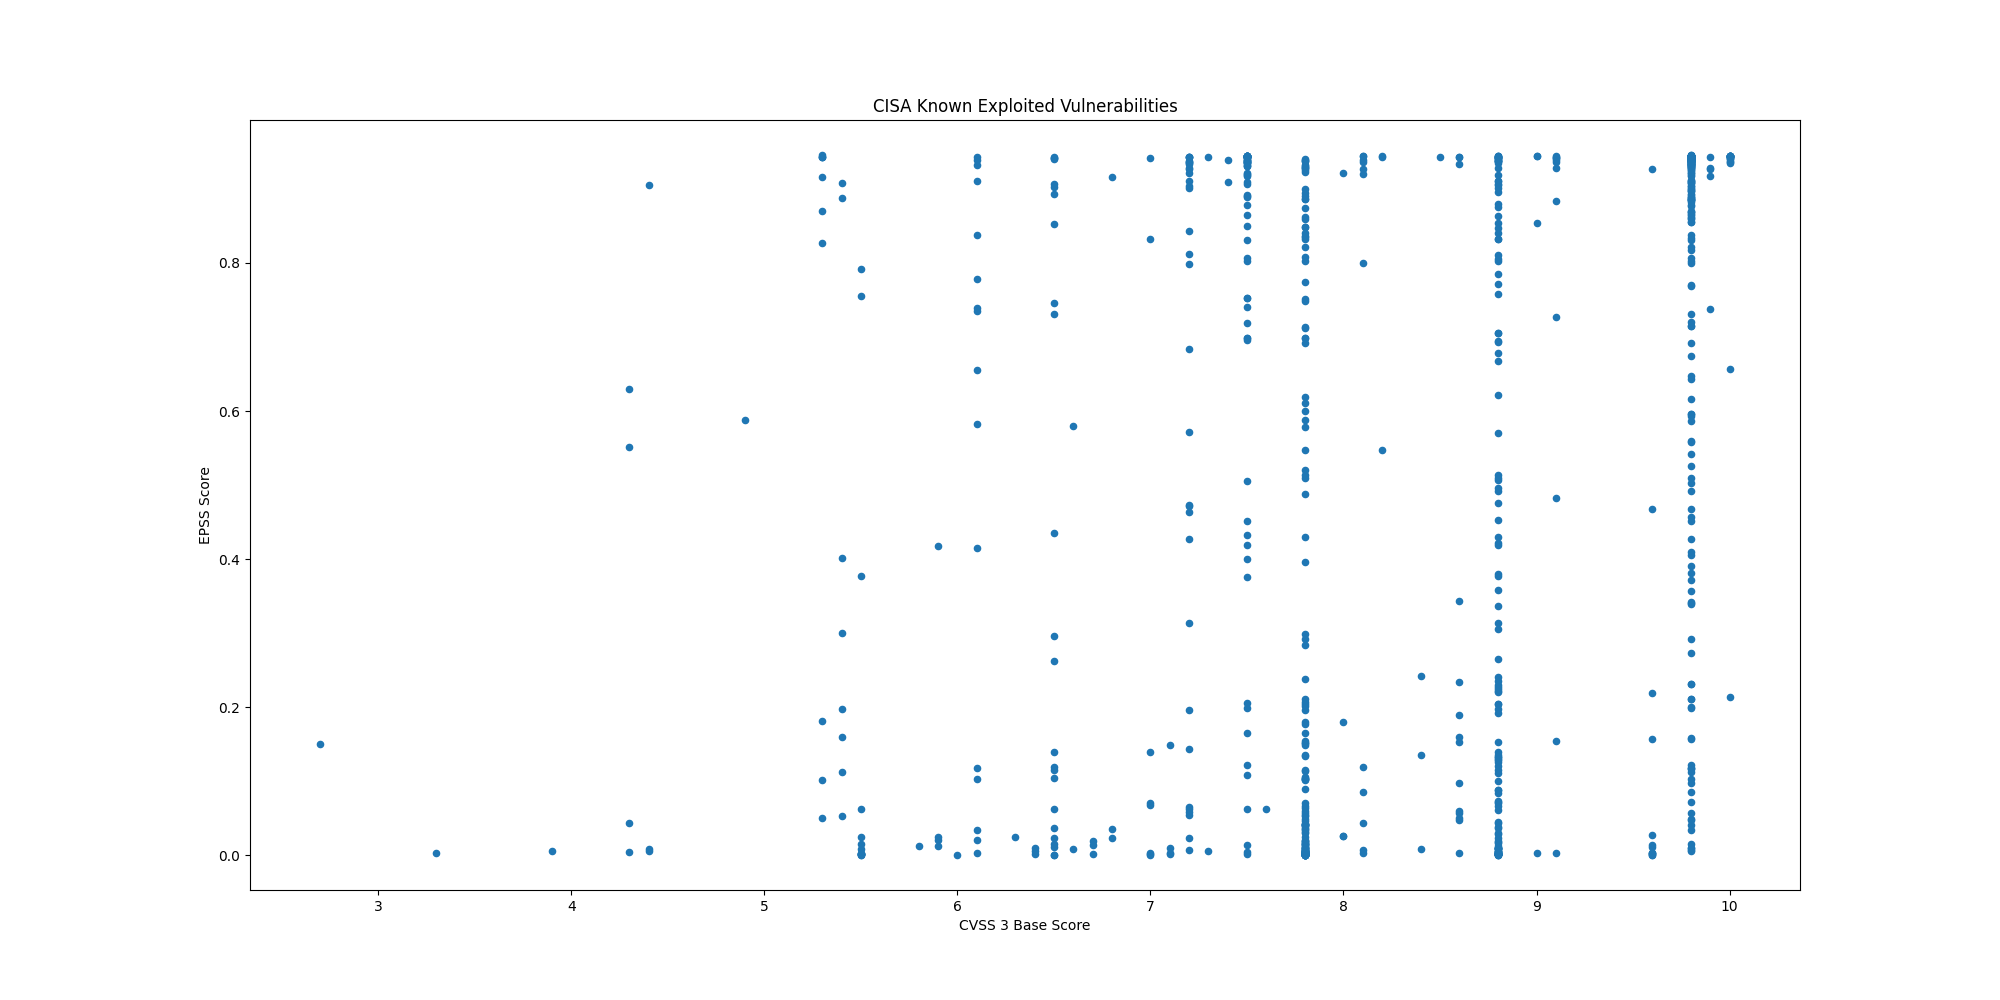

The data file committed next to this chart (first rows):
CVE, CVSS3, EPSS, EPSS Percentile, Description, Vendor, Product
CVE-2024-12987, , 0.5037, 0.9767, DrayTek Vigor2960, Vigor300B, and Vigor3…, DrayTek, Vigor Routers
CVE-2024-11120, 9.8, 0.5263, 0.9777, Multiple GeoVision devices contain an OS…, GeoVision, Multiple Devices
CVE-2024-6047, , 0.7183, 0.9863, Multiple GeoVision devices contain an OS…, GeoVision, Multiple Devices
CVE-2024-58136, 9.8, 0.2737, 0.9611, Yii Framework contains an improper prote…, Yiiframework, Yii
CVE-2024-38475, , 0.9248, 0.9971, Apache HTTP Server contains an improper …, Apache, HTTP Server
CVE-2023-44221, 7.2, 0.427, 0.9729, SonicWall SMA100 appliances contain an O…, SonicWall, SMA100 Appliances
CVE-2021-20035, 6.5, 0.1393, 0.9393, SonicWall SMA100 appliances contain an O…, SonicWall, SMA100 Appliances
CVE-2024-53150, 7.1, 0.00298, 0.5272, Linux Kernel contains an out-of-bounds r…, Linux, Kernel
CVE-2024-53197, , 0.00176, 0.3985, Linux Kernel contains an out-of-bounds a…, Linux, Kernel
CVE-2024-20439, 9.8, 0.8888, 0.9948, Cisco Smart Licensing Utility contains a…, Cisco, Smart Licensing Utility
CVE-2019-9875, 8.8, 0.1533, 0.9424, Sitecore CMS and Experience Platform (XP…, Sitecore, CMS and Experience Platform (XP)
CVE-2019-9874, 9.8, 0.2312, 0.956, Sitecore CMS and Experience Platform (XP…, Sitecore, CMS and Experience Platform (XP)
CVE-2024-48248, 8.6, 0.9335, 0.998, NAKIVO Backup and Replication contains a…, NAKIVO, Backup and Replication
CVE-2024-13161, 7.5, 0.8924, 0.995, Ivanti Endpoint Manager (EPM) contains a…, Ivanti, Endpoint Manager (EPM)
CVE-2024-13160, 7.5, 0.9069, 0.9959, Ivanti Endpoint Manager (EPM) contains a…, Ivanti, Endpoint Manager (EPM)
CVE-2024-13159, 7.5, 0.9311, 0.9978, Ivanti Endpoint Manager (EPM) contains a…, Ivanti, Endpoint Manager (EPM)
CVE-2024-57968, 8.8, 0.07012, 0.9097, Advantive VeraCore contains an unrestric…, Advantive, VeraCore
CVE-2024-50302, 5.5, 0.00195, 0.4201, The Linux kernel contains a use of unini…, Linux, Kernel
CVE-2024-4885, 9.8, 0.9428, 0.9992, Progress WhatsUp Gold contains a path tr…, Progress, WhatsUp Gold
CVE-2018-8639, 7.8, 0.204, 0.952, Microsoft Windows Win32k contains an imp…, Microsoft, Windows
CVE-2022-43769, 7.2, 0.936, 0.9982, Hitachi Vantara Pentaho BA Server contai…, Hitachi Vantara, Pentaho Business Analytics (BA) Server
CVE-2022-43939, 9.8, 0.8668, 0.9937, Hitachi Vantara Pentaho BA Server contai…, Hitachi Vantara, Pentaho Business Analytics (BA) Server
CVE-2023-20118, 7.2, 0.05418, 0.8961, Multiple Cisco Small Business RV Series …, Cisco, Small Business RV Series Routers
CVE-2023-34192, 9.0, 0.8537, 0.993, Synacor Zimbra Collaboration Suite (ZCS)…, Synacor, Zimbra Collaboration Suite (ZCS)
CVE-2024-49035, 9.8, 0.04017, 0.8787, Microsoft Partner Center contains an imp…, Microsoft, Partner Center
CVE-2024-20953, 8.8, 0.7051, 0.9858, Oracle Agile Product Lifecycle Managemen…, Oracle, Agile Product Lifecycle Management (PLM)
CVE-2024-53704, 9.8, 0.936, 0.9982, SonicWall SonicOS contains an improper a…, SonicWall, SonicOS
CVE-2024-57727, 7.5, 0.9346, 0.9981, SimpleHelp remote support software conta…, SimpleHelp, SimpleHelp
CVE-2024-41710, 7.2, 0.06444, 0.9055, Mitel 6800 Series, 6900 Series, and 6900…, Mitel, SIP Phones
CVE-2024-40891, 8.8, 0.4302, 0.9731, Multiple Zyxel DSL CPE devices contain a…, Zyxel, DSL CPE Devices
CVE-2024-40890, 8.8, 0.1918, 0.95, Multiple Zyxel DSL CPE devices contain a…, Zyxel, DSL CPE Devices
CVE-2020-15069, 9.8, 0.6428, 0.9831, Sophos XG Firewall contains a buffer ove…, Sophos, XG Firewall
CVE-2020-29574, 9.8, 0.1224, 0.9346, CyberoamOS (CROS) contains a SQL injecti…, Sophos, CyberoamOS
CVE-2024-21413, 9.8, 0.94, 0.9988, Microsoft Outlook contains an improper i…, Microsoft, Office Outlook
CVE-2022-23748, 7.8, 0.1538, 0.9425, Dante Discovery contains a process contr…, Audinate, Dante Discovery
CVE-2024-53104, 7.8, 0.01247, 0.7825, Linux kernel contains an out-of-bounds w…, Linux, Kernel
CVE-2018-19410, 9.8, 0.8336, 0.992, Paessler PRTG Network Monitor contains a…, Paessler, PRTG Network Monitor
CVE-2018-9276, 7.2, 0.8122, 0.9909, Paessler PRTG Network Monitor contains a…, Paessler, PRTG Network Monitor
CVE-2024-29059, 7.5, 0.9367, 0.9983, Microsoft .NET Framework contains an inf…, Microsoft, .NET Framework
CVE-2024-45195, 7.5, 0.9408, 0.9989, Apache OFBiz contains a forced browsing …, Apache, OFBiz
CVE-2020-11023, 6.1, 0.118, 0.9331, JQuery contains a persistent cross-site …, JQuery, JQuery
CVE-2024-50603, 9.8, 0.943, 0.9993, Aviatrix Controllers contain an OS comma…, Aviatrix, Controllers
CVE-2024-55591, 9.8, 0.9342, 0.998, Fortinet FortiOS and FortiProxy contain …, Fortinet, FortiOS and FortiProxy
CVE-2023-48365, 9.9, 0.7385, 0.9873, Qlik Sense contains an HTTP tunneling vu…, Qlik, Sense
CVE-2024-12686, 7.2, 0.06237, 0.9037, BeyondTrust Privileged Remote Access (PR…, BeyondTrust, Privileged Remote Access (PRA) and Remot…
CVE-2020-2883, 9.8, 0.9374, 0.9984, Oracle WebLogic Server, a product within…, Oracle, WebLogic Server
CVE-2024-55550, 2.7, 0.15, 0.9417, Mitel MiCollab contains a path traversal…, Mitel, MiCollab
CVE-2024-41713, 9.1, 0.9391, 0.9986, Mitel MiCollab contains a path traversal…, Mitel, MiCollab
CVE-2024-3393, 7.5, 0.6984, 0.9855, Palo Alto Networks PAN-OS contains a vul…, Palo Alto Networks, PAN-OS
CVE-2021-44207, 8.1, 0.1185, 0.9333, Acclaim Systems USAHERDS contains a hard…, Acclaim Systems, USAHERDS
CVE-2024-12356, 9.8, 0.935, 0.9981, BeyondTrust Privileged Remote Access (PR…, BeyondTrust, Privileged Remote Access (PRA) and Remot…
CVE-2021-40407, 7.2, 0.4729, 0.9753, Reolink RLC-410W IP cameras contain an a…, Reolink, RLC-410W IP Camera
CVE-2019-11001, 7.2, 0.4713, 0.9752, Reolink RLC-410W, C1 Pro, C2 Pro, RLC-42…, Reolink, Multiple IP Cameras
CVE-2022-23227, 9.8, 0.56, 0.9794, NUUO NVRmini2 devices contain a missing …, NUUO, NVRmini2 Devices
CVE-2018-14933, 9.8, 0.9299, 0.9976, NUUO NVRmini devices contain an OS comma…, NUUO, NVRmini Devices
CVE-2024-55956, 9.8, 0.921, 0.9969, Cleo Harmony, VLTrader, and LexiCom, whi…, Cleo, Multiple Products
CVE-2024-35250, 7.8, 0.5475, 0.9787, Microsoft Windows Kernel-Mode Driver con…, Microsoft, Windows
CVE-2024-20767, 7.4, 0.9396, 0.9987, Adobe ColdFusion contains an improper ac…, Adobe, ColdFusion
CVE-2024-50623, 9.8, 0.9399, 0.9987, Cleo Harmony, VLTrader, and LexiCom, whi…, Cleo, Multiple Products
CVE-2024-49138, , 0.8653, 0.9936, Microsoft Windows Common Log File System…, Microsoft, Windows
... 915 more rows
